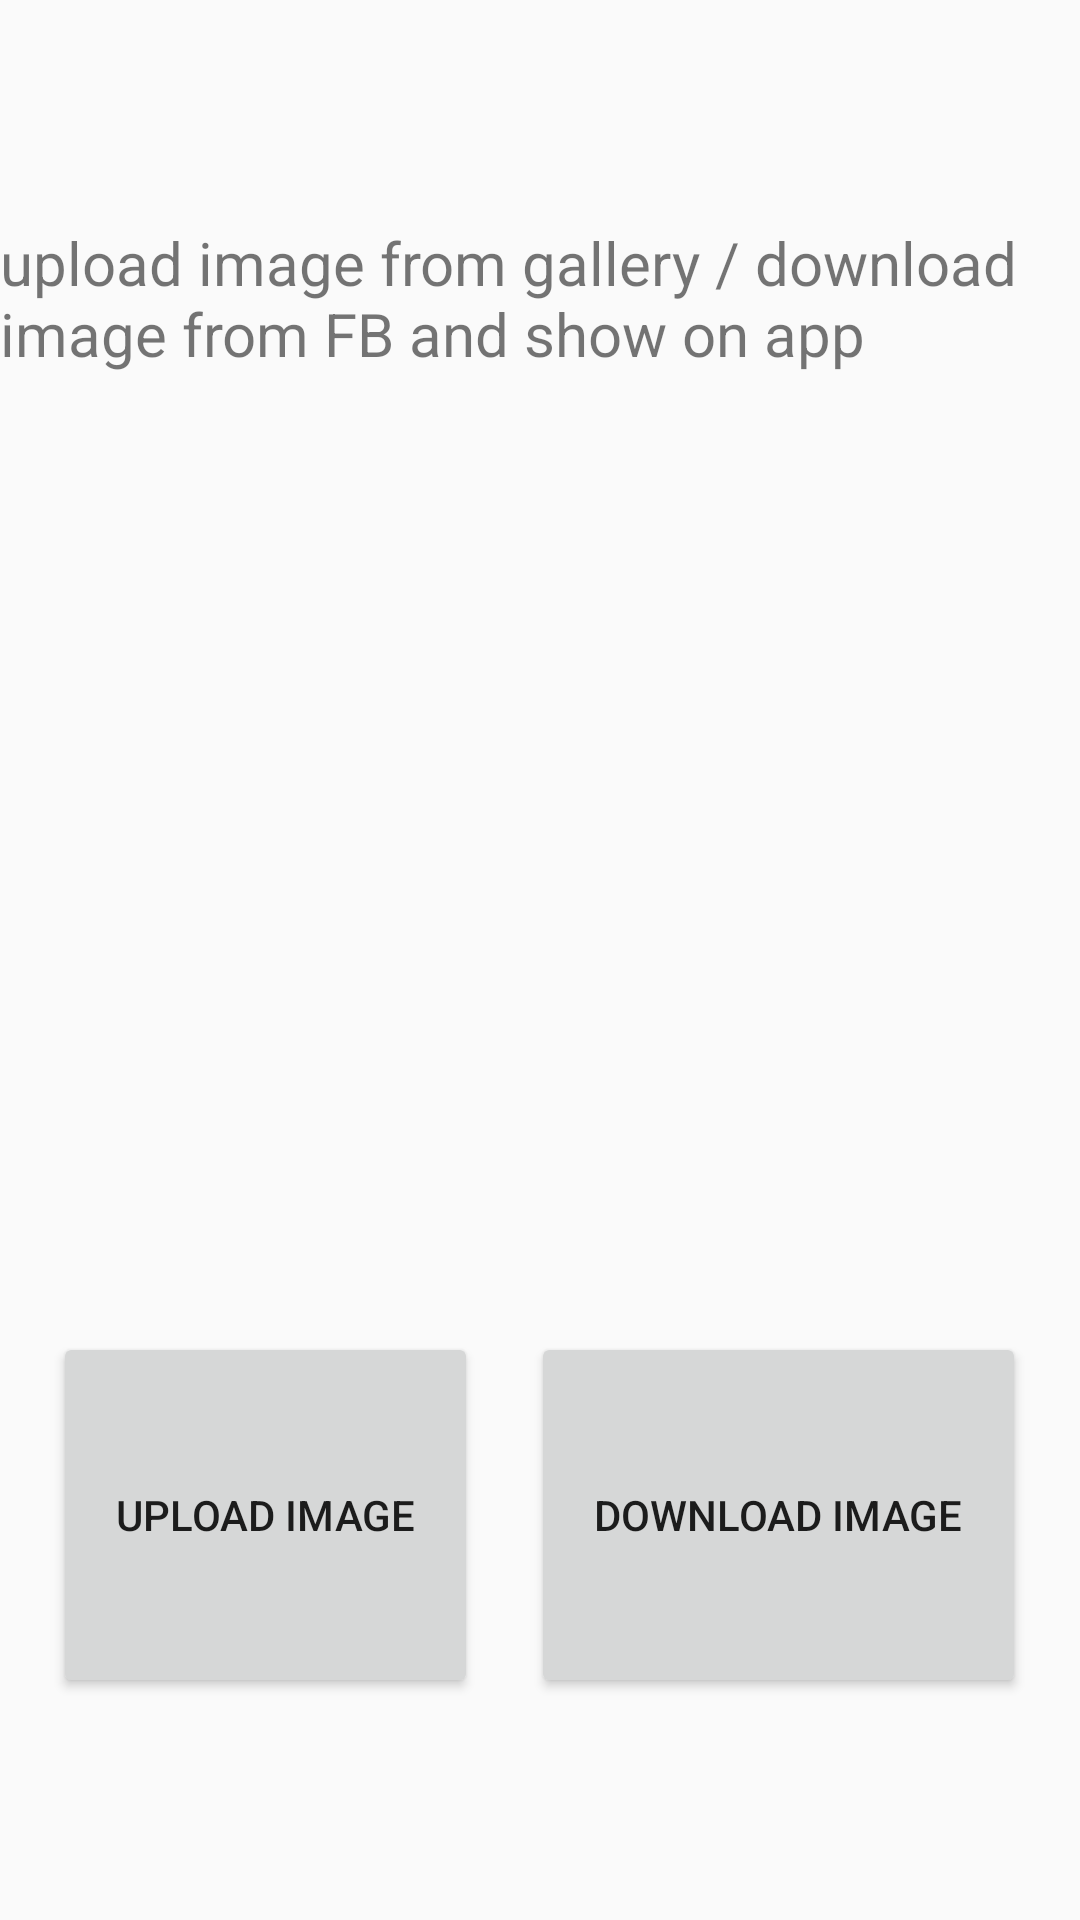

Android layout source for this screen:
<!-- AndroidManifest.xml: application theme Theme.AppCompat.DayNight.DarkActionBar -->
<!-- res/layout/activity_3.xml -->
<?xml version="1.0" encoding="utf-8"?>
<LinearLayout xmlns:android="http://schemas.android.com/apk/res/android"
    xmlns:app="http://schemas.android.com/apk/res-auto"
    xmlns:tools="http://schemas.android.com/tools"
    android:id="@+id/main"
    android:layout_width="match_parent"
    android:layout_height="match_parent"
    android:orientation="vertical"
    tools:context=".Activities.Activity3">

    <Space
        android:layout_width="match_parent"
        android:layout_height="wrap_content"
        android:layout_weight="1" />

    <LinearLayout
        android:layout_width="match_parent"
        android:layout_height="wrap_content"
        android:layout_weight="1"
        android:orientation="horizontal">

        <Space
            android:layout_width="wrap_content"
            android:layout_height="wrap_content"
            android:layout_weight="1" />

        <TextView
            android:id="@+id/textView3"
            android:layout_width="wrap_content"
            android:layout_height="match_parent"
            android:layout_weight="3"
            android:text="upload image from gallery / download image from FB and show on app"
            android:textSize="20sp" />

        <Space
            android:layout_width="wrap_content"
            android:layout_height="wrap_content"
            android:layout_weight="1" />
    </LinearLayout>

    <Space
        android:layout_width="match_parent"
        android:layout_height="wrap_content"
        android:layout_weight="1" />

    <LinearLayout
        android:layout_width="match_parent"
        android:layout_height="wrap_content"
        android:layout_weight="2"
        android:orientation="horizontal">

        <Space
            android:layout_width="wrap_content"
            android:layout_height="wrap_content"
            android:layout_weight="1" />

        <ImageView
            android:id="@+id/imageView"
            android:layout_width="wrap_content"
            android:layout_height="match_parent"
            android:layout_weight="3"
            app:srcCompat="@drawable/ic_launcher_background" />

        <Space
            android:layout_width="wrap_content"
            android:layout_height="wrap_content"
            android:layout_weight="1" />
    </LinearLayout>

    <Space
        android:layout_width="match_parent"
        android:layout_height="wrap_content"
        android:layout_weight="1" />

    <LinearLayout
        android:layout_width="match_parent"
        android:layout_height="wrap_content"
        android:layout_weight="1"
        android:orientation="horizontal">

        <Space
            android:layout_width="wrap_content"
            android:layout_height="match_parent"
            android:layout_weight="1" />

        <Button
            android:id="@+id/button4"
            android:layout_width="wrap_content"
            android:layout_height="match_parent"
            android:layout_weight="1"
            android:onClick="upload"
            android:text="upload image" />

        <Space
            android:layout_width="wrap_content"
            android:layout_height="match_parent"
            android:layout_weight="1" />

        <Button
            android:id="@+id/button6"
            android:layout_width="wrap_content"
            android:layout_height="match_parent"
            android:layout_weight="1"
            android:onClick="download"
            android:text="download image" />

        <Space
            android:layout_width="wrap_content"
            android:layout_height="match_parent"
            android:layout_weight="1" />

    </LinearLayout>

    <Space
        android:layout_width="match_parent"
        android:layout_height="wrap_content"
        android:layout_weight="1" />

</LinearLayout>
<!-- resources referenced by this layout -->
<resources>

</resources>
